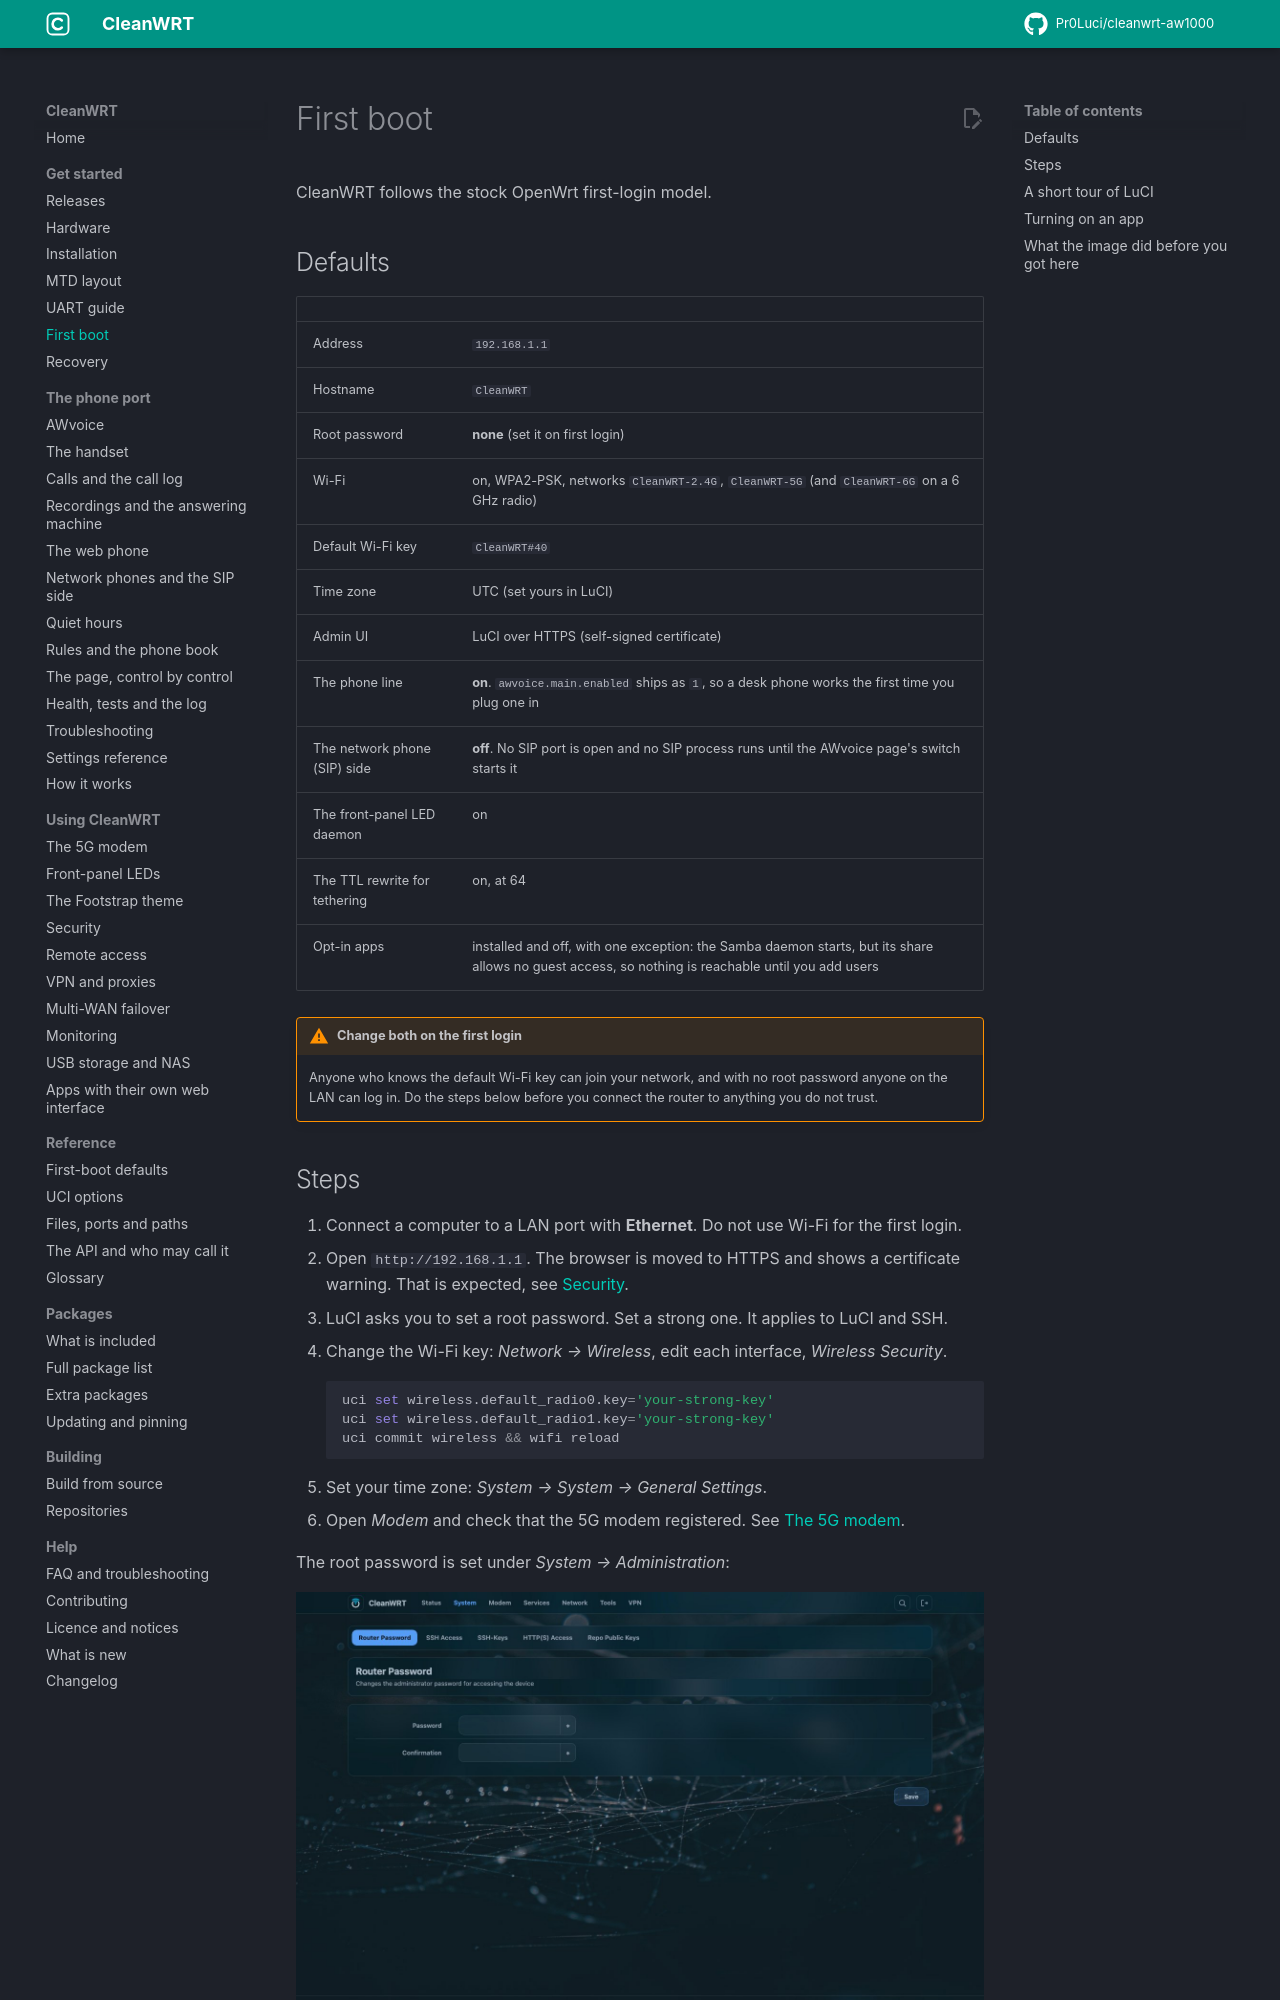

repository: Pr0Luci/cleanwrt-aw1000 · page: docs/first-boot/index.html · generator: mkdocs

---
title: "CleanWRT first boot and setup on the AW1000"
description: "The first login, default Wi-Fi and password, HTTPS, time zone and a short tour of LuCI after you flash CleanWRT on the Arcadyan AW1000."
updated: 2026-11-06
---

# First boot

CleanWRT follows the stock OpenWrt first-login model.

## Defaults

| | |
|---|---|
| Address | `192.168.1.1` |
| Hostname | `CleanWRT` |
| Root password | **none** (set it on first login) |
| Wi-Fi | on, WPA2-PSK, networks `CleanWRT-2.4G`, `CleanWRT-5G` (and `CleanWRT-6G` on a 6 GHz radio) |
| Default Wi-Fi key | `CleanWRT#40` |
| Time zone | UTC (set yours in LuCI) |
| Admin UI | LuCI over HTTPS (self-signed certificate) |
| The phone line | **on**. `awvoice.main.enabled` ships as `1`, so a desk phone works the first time you plug one in |
| The network phone (SIP) side | **off**. No SIP port is open and no SIP process runs until the AWvoice page's switch starts it |
| The front-panel LED daemon | on |
| The TTL rewrite for tethering | on, at 64 |
| Opt-in apps | installed and off, with one exception: the Samba daemon starts, but its share allows no guest access, so nothing is reachable until you add users |

!!! warning "Change both on the first login"
    Anyone who knows the default Wi-Fi key can join your network, and with no root password
    anyone on the LAN can log in. Do the steps below before you connect the router to
    anything you do not trust.
